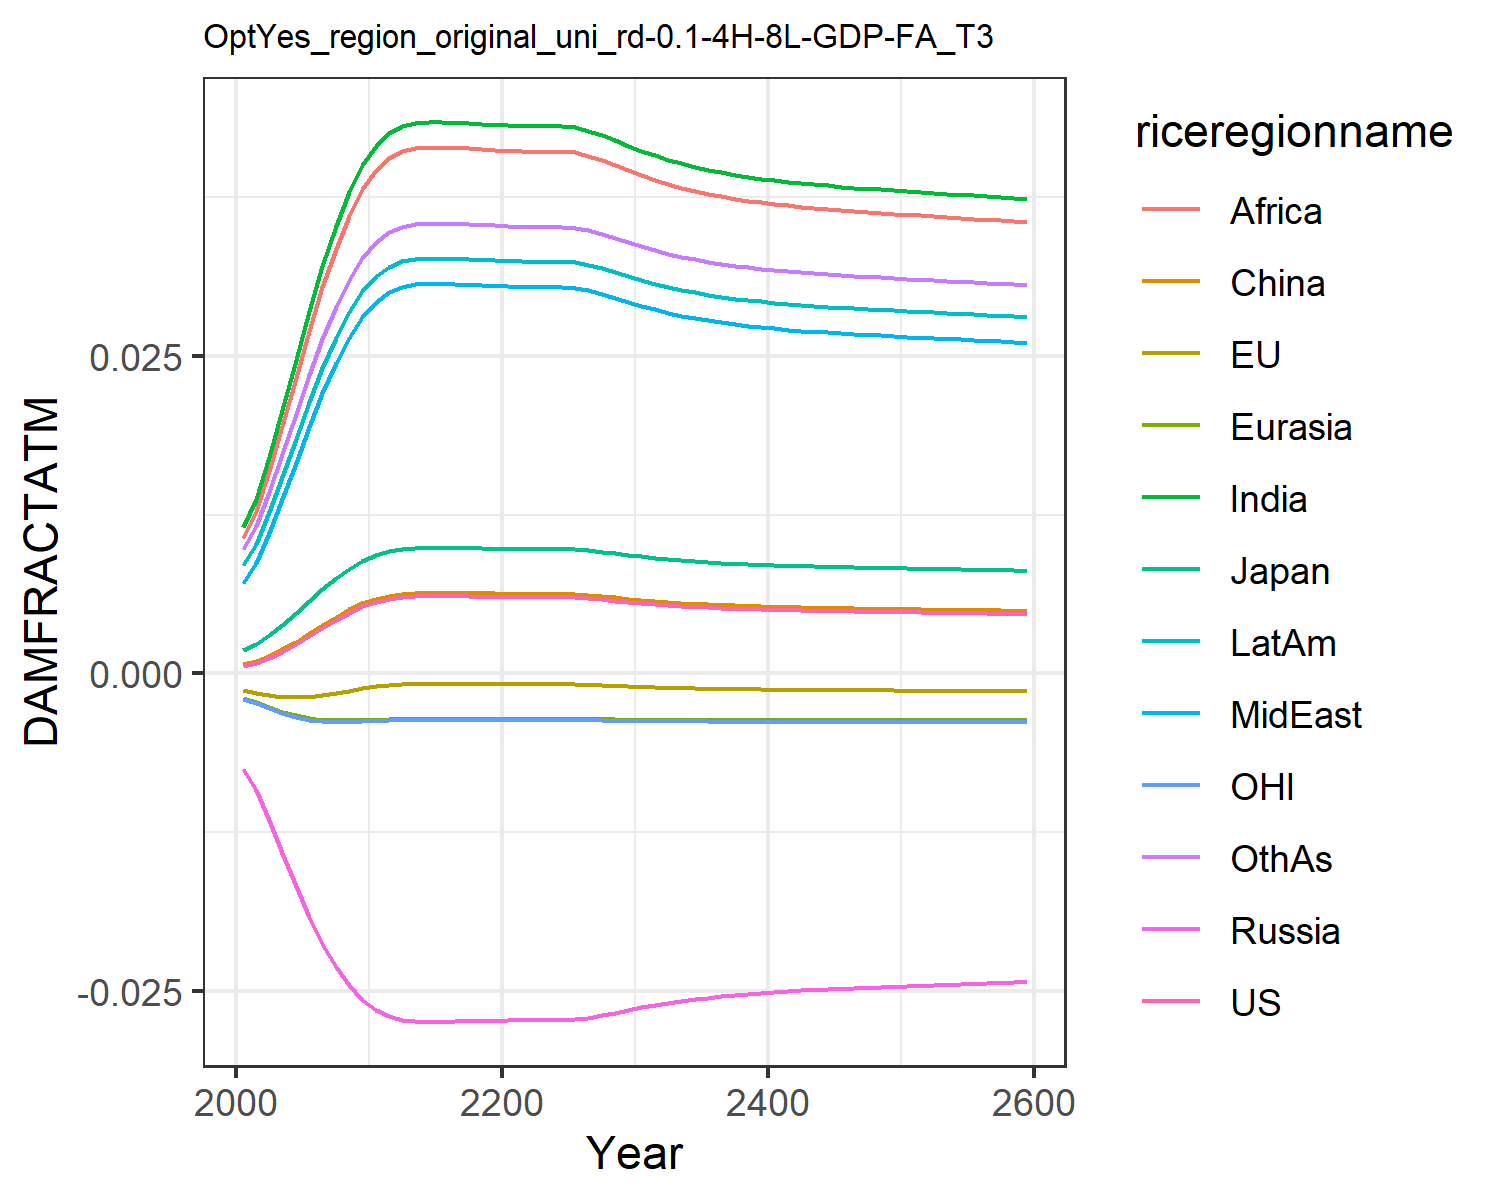

The data file committed next to this chart (first rows):
0.0006044859214990092, -0.0013477832574872255, 0.0018660811771578033, -0.007563917650864247, -0.001960953564571073, 0.0007416561617866197, 0.011520656241875512, 0.00709288722211721, 0.01066987500895466, 0.008534084211010144, -0.0020107308894597364, 0.009810033506581642
0.0008334, -0.001513, 0.002306, -0.009211, -0.002256, 0.0009803, 0.01374, 0.008664, 0.01278, 0.0102, -0.002325, 0.0116
0.001215, -0.001703, 0.002992, -0.01158, -0.002645, 0.001376, 0.01703, 0.01102, 0.01593, 0.01267, -0.002736, 0.01425
0.001707, -0.001838, 0.003816, -0.01417, -0.003014, 0.001884, 0.02076, 0.01371, 0.01951, 0.01549, -0.003124, 0.01725
0.002291, -0.001889, 0.004732, -0.01676, -0.003316, 0.002484, 0.02467, 0.01656, 0.02326, 0.01844, -0.00344, 0.02039
0.002932, -0.001847, 0.005683, -0.01917, -0.003531, 0.003141, 0.0285, 0.01939, 0.02696, 0.02134, -0.00366, 0.02347
0.003588, -0.001728, 0.006613, -0.02131, -0.003656, 0.00381, 0.03205, 0.02203, 0.03039, 0.02403, -0.003784, 0.02632
0.004216, -0.001557, 0.007472, -0.02311, -0.003708, 0.00445, 0.03519, 0.0244, 0.03344, 0.02642, -0.003829, 0.02884
0.004784, -0.001365, 0.008228, -0.02457, -0.003709, 0.005028, 0.03786, 0.02642, 0.03602, 0.02844, -0.00382, 0.03097
0.005262, -0.001179, 0.008852, -0.0257, -0.00368, 0.005515, 0.03999, 0.02804, 0.03809, 0.03006, -0.003782, 0.03268
0.005627, -0.001025, 0.00932, -0.02651, -0.003643, 0.005885, 0.04155, 0.02924, 0.03961, 0.03126, -0.003735, 0.03393
0.005863, -0.0009194, 0.00962, -0.02701, -0.003613, 0.006125, 0.04254, 0.03, 0.04058, 0.03201, -0.003699, 0.03472
0.006001, -0.0008561, 0.009795, -0.02729, -0.003593, 0.006265, 0.0431, 0.03044, 0.04113, 0.03244, -0.003675, 0.03518
0.006059, -0.0008293, 0.009867, -0.0274, -0.003584, 0.006323, 0.04334, 0.03062, 0.04136, 0.03262, -0.003664, 0.03536
0.006072, -0.0008231, 0.009884, -0.02743, -0.003582, 0.006337, 0.04339, 0.03066, 0.04141, 0.03266, -0.003662, 0.03541
0.006067, -0.0008254, 0.009878, -0.02742, -0.003583, 0.006332, 0.04337, 0.03065, 0.04139, 0.03265, -0.003663, 0.03539
0.006058, -0.0008298, 0.009866, -0.0274, -0.003584, 0.006322, 0.04334, 0.03062, 0.04136, 0.03262, -0.003664, 0.03536
0.006051, -0.000833, 0.009857, -0.02739, -0.003585, 0.006315, 0.04331, 0.0306, 0.04133, 0.0326, -0.003666, 0.03534
0.006042, -0.0008372, 0.009846, -0.02737, -0.003586, 0.006306, 0.04327, 0.03057, 0.04129, 0.03257, -0.003667, 0.03531
0.006026, -0.0008447, 0.009826, -0.02734, -0.003589, 0.00629, 0.04321, 0.03052, 0.04123, 0.03252, -0.00367, 0.03526
0.006008, -0.000853, 0.009803, -0.0273, -0.003592, 0.006272, 0.04313, 0.03046, 0.04116, 0.03246, -0.003673, 0.0352
0.005995, -0.0008588, 0.009787, -0.02728, -0.003594, 0.006259, 0.04308, 0.03042, 0.04111, 0.03242, -0.003676, 0.03516
0.005989, -0.0008617, 0.009779, -0.02726, -0.003594, 0.006253, 0.04306, 0.0304, 0.04108, 0.03241, -0.003677, 0.03514
0.005988, -0.0008621, 0.009778, -0.02726, -0.003595, 0.006252, 0.04305, 0.0304, 0.04108, 0.0324, -0.003677, 0.03513
0.005994, -0.0008597, 0.009785, -0.02727, -0.003594, 0.006257, 0.04307, 0.03041, 0.0411, 0.03242, -0.003676, 0.03515
0.005974, -0.0008686, 0.009761, -0.02723, -0.003597, 0.006237, 0.04299, 0.03035, 0.04102, 0.03236, -0.003679, 0.03509
0.005911, -0.0008979, 0.00968, -0.0271, -0.003606, 0.006173, 0.04273, 0.03015, 0.04077, 0.03216, -0.003691, 0.03488
0.005822, -0.0009382, 0.009568, -0.02692, -0.003618, 0.006083, 0.04237, 0.02987, 0.04041, 0.03188, -0.003705, 0.03458
0.005724, -0.0009821, 0.009444, -0.02671, -0.003631, 0.005984, 0.04196, 0.02955, 0.04001, 0.03157, -0.003721, 0.03426
0.005626, -0.001025, 0.009318, -0.0265, -0.003643, 0.005884, 0.04154, 0.02924, 0.03961, 0.03125, -0.003736, 0.03393
0.005532, -0.001066, 0.009199, -0.0263, -0.003654, 0.005789, 0.04115, 0.02893, 0.03922, 0.03095, -0.003749, 0.03361
0.005446, -0.001103, 0.009088, -0.02611, -0.003663, 0.005701, 0.04078, 0.02865, 0.03886, 0.03067, -0.00376, 0.03332
0.005368, -0.001135, 0.008989, -0.02594, -0.003671, 0.005622, 0.04045, 0.02839, 0.03854, 0.03042, -0.00377, 0.03305
0.005299, -0.001164, 0.0089, -0.02579, -0.003677, 0.005552, 0.04015, 0.02816, 0.03825, 0.03019, -0.003777, 0.03281
0.005238, -0.001189, 0.008821, -0.02565, -0.003682, 0.00549, 0.03988, 0.02796, 0.03799, 0.02998, -0.003784, 0.0326
0.005184, -0.001211, 0.008751, -0.02552, -0.003687, 0.005436, 0.03965, 0.02778, 0.03776, 0.02981, -0.00379, 0.03241
0.005137, -0.00123, 0.00869, -0.02542, -0.00369, 0.005388, 0.03944, 0.02762, 0.03756, 0.02965, -0.003794, 0.03224
0.005096, -0.001246, 0.008636, -0.02532, -0.003693, 0.005345, 0.03925, 0.02748, 0.03738, 0.02951, -0.003798, 0.03209
0.005059, -0.001261, 0.008588, -0.02523, -0.003695, 0.005308, 0.03909, 0.02736, 0.03722, 0.02938, -0.003801, 0.03196
0.005027, -0.001273, 0.008546, -0.02516, -0.003697, 0.005275, 0.03895, 0.02725, 0.03708, 0.02927, -0.003804, 0.03185
0.004998, -0.001284, 0.008508, -0.02509, -0.003699, 0.005246, 0.03882, 0.02715, 0.03696, 0.02918, -0.003806, 0.03175
0.004971, -0.001294, 0.008474, -0.02503, -0.003701, 0.005219, 0.0387, 0.02706, 0.03684, 0.02909, -0.003808, 0.03165
0.004948, -0.001304, 0.008443, -0.02497, -0.003702, 0.005195, 0.0386, 0.02698, 0.03674, 0.02901, -0.00381, 0.03157
0.004926, -0.001312, 0.008415, -0.02492, -0.003703, 0.005173, 0.0385, 0.02691, 0.03665, 0.02893, -0.003811, 0.03149
0.004906, -0.001319, 0.008389, -0.02487, -0.003704, 0.005153, 0.03841, 0.02684, 0.03656, 0.02886, -0.003813, 0.03142
0.004887, -0.001326, 0.008364, -0.02483, -0.003705, 0.005133, 0.03832, 0.02677, 0.03648, 0.0288, -0.003814, 0.03135
0.00487, -0.001333, 0.008341, -0.02478, -0.003706, 0.005115, 0.03824, 0.02671, 0.0364, 0.02874, -0.003815, 0.03129
0.004853, -0.001339, 0.008319, -0.02474, -0.003706, 0.005098, 0.03817, 0.02665, 0.03632, 0.02868, -0.003816, 0.03122
0.004837, -0.001345, 0.008297, -0.0247, -0.003707, 0.005082, 0.0381, 0.0266, 0.03625, 0.02863, -0.003817, 0.03117
0.004821, -0.001351, 0.008277, -0.02466, -0.003707, 0.005066, 0.03802, 0.02654, 0.03618, 0.02857, -0.003818, 0.03111
0.004806, -0.001357, 0.008257, -0.02463, -0.003708, 0.00505, 0.03796, 0.02649, 0.03612, 0.02852, -0.003819, 0.03105
0.004791, -0.001362, 0.008237, -0.02459, -0.003709, 0.005035, 0.03789, 0.02644, 0.03605, 0.02847, -0.00382, 0.031
0.004776, -0.001368, 0.008218, -0.02455, -0.003709, 0.00502, 0.03782, 0.02639, 0.03598, 0.02841, -0.003821, 0.03094
0.004761, -0.001373, 0.008198, -0.02452, -0.00371, 0.005005, 0.03775, 0.02634, 0.03592, 0.02836, -0.003821, 0.03089
0.004746, -0.001379, 0.008179, -0.02448, -0.00371, 0.00499, 0.03769, 0.02629, 0.03585, 0.02831, -0.003822, 0.03084
0.004732, -0.001384, 0.00816, -0.02445, -0.00371, 0.004975, 0.03762, 0.02623, 0.03579, 0.02826, -0.003823, 0.03078
0.004717, -0.001389, 0.008141, -0.02441, -0.003711, 0.004961, 0.03755, 0.02618, 0.03572, 0.02821, -0.003823, 0.03073
0.004703, -0.001394, 0.008121, -0.02437, -0.003711, 0.004946, 0.03749, 0.02613, 0.03566, 0.02816, -0.003824, 0.03068
0.004688, -0.0014, 0.008102, -0.02434, -0.003711, 0.004931, 0.03742, 0.02608, 0.03559, 0.02811, -0.003825, 0.03062
0.004673, -0.001405, 0.008083, -0.0243, -0.003712, 0.004916, 0.03735, 0.02603, 0.03553, 0.02806, -0.003825, 0.03057
